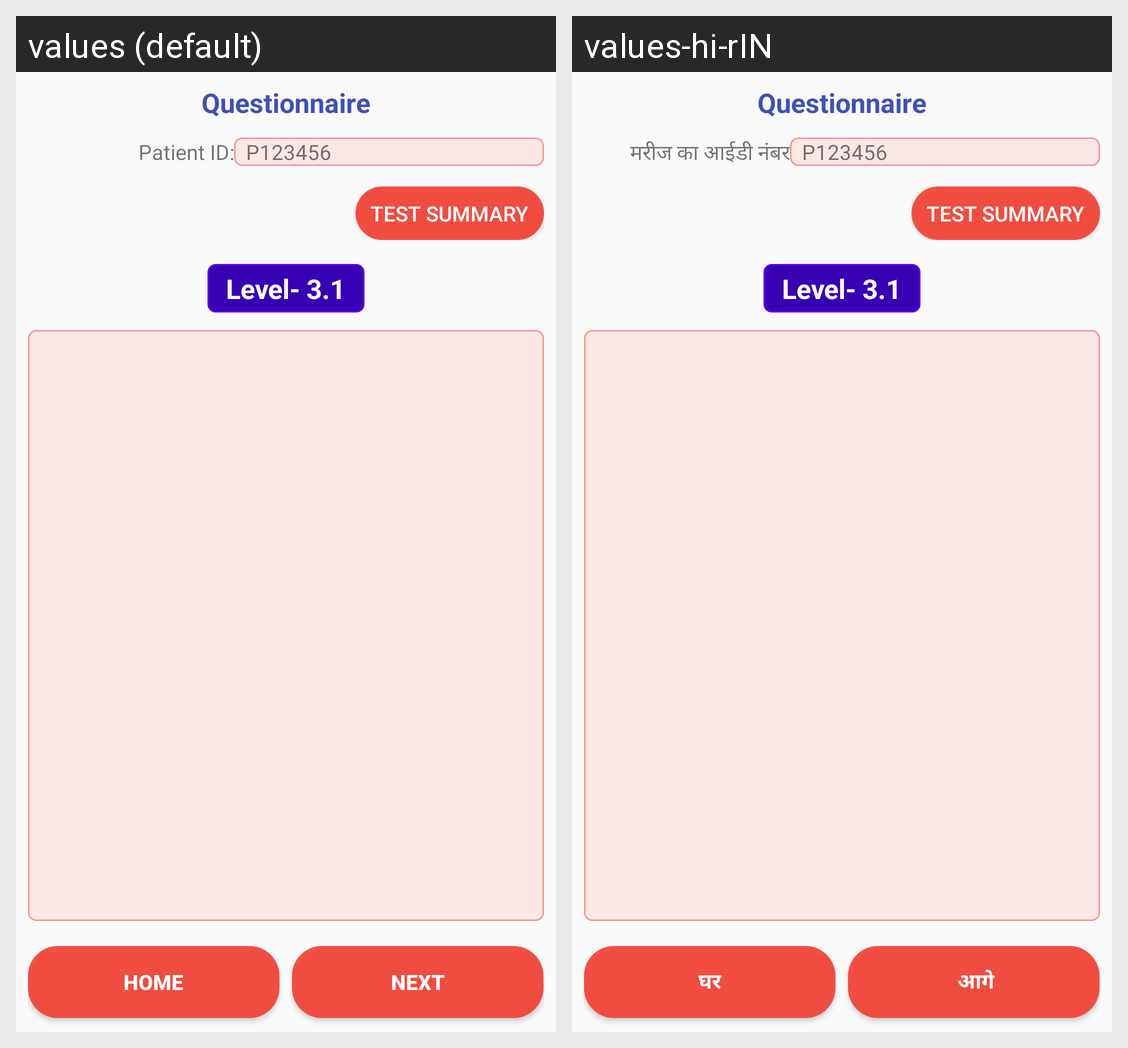

Here is an Android app screen in its default locale and in the app's own translations. Write out the translated-string differences for the strings that appear on this screen.
Android screen res/layout/activity_que_mig.xml rendered under 2 locales, left to right: values (default), values-hi-rIN. Device: Nexus 5 (rendered at 1080×1920; each locale shown at half size, 540×960, under a caption strip naming it); theme AppTheme.
Strings drawn on this screen, with the default value and each locale's value (text and hints the layout hard-codes, and strings that could not be matched under every locale, appear in the picture but are not listed):

patient_id
  values: Patient ID:
  values-hi-rIN: मरीज का आईडी नंबर

home
  values: Home
  values-hi-rIN: घर

next
  values: Next
  values-hi-rIN:  आगे
